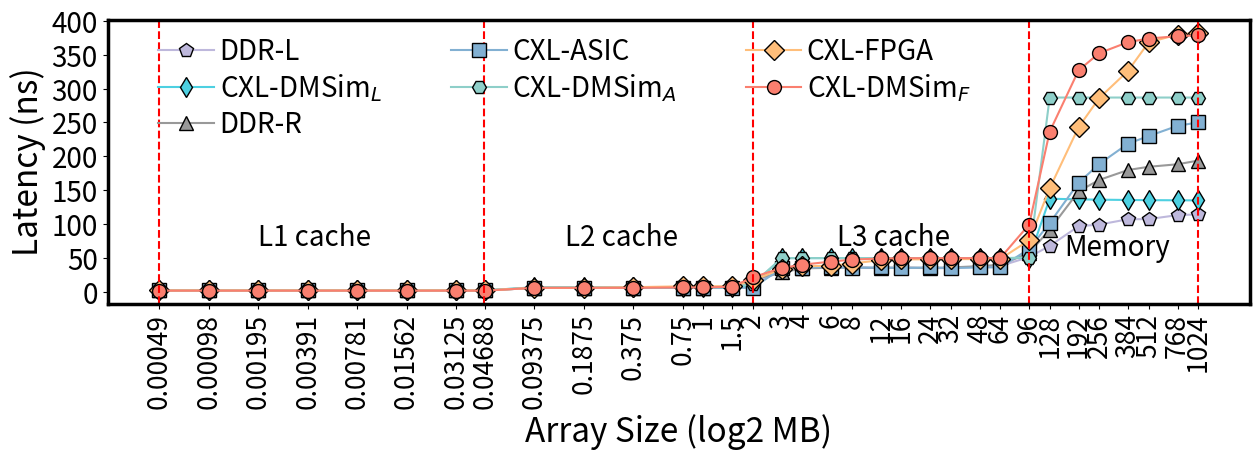

This figure's Python source:
import matplotlib.pyplot as plt
import numpy as np

# seq without prefetch
seq_local_ddr = ['1.728', '1.728', '1.728', '1.728', '1.728', '1.728', '1.728', '1.729', '5.473', '5.472', '5.471', '5.532', '5.532', '6.307', '14.260', '29.070', '35.758', '34.960', '35.968', '34.491', '35.725', '34.499', '34.791', '37.042', '37.891', '51.086', '67.546', '96.613', '99.075', '106.990', '107.159', '113.084', '114.094']
seq_local_ddr_gem5 = ['1.832', '1.832', '1.832', '1.832', '1.817', '1.813', '1.808', '1.812', '6.410', '6.409', '6.408', '6.408', '6.408', '6.408', '10.108', '49.516', '49.516', '49.517', '49.517', '49.517', '49.517', '49.517', '49.519', '49.517', '49.517', '49.784', '137.353', '136.347', '135.921', '135.460', '135.202', '134.990', '134.864']
seq_remote_numa = ['1.728', '1.728', '1.728', '1.728', '1.728', '1.728', '1.728', '1.729', '5.473', '5.471', '5.471', '5.529', '5.529', '6.750', '17.684', '28.285', '34.328', '35.210', '35.938', '34.773', '35.711', '34.772', '35.704', '37.608', '39.727', '56.906', '91.678', '148.216', '165.063', '179.765', '184.496', '188.242', '193.660']
seq_cxl_asic = ['1.728', '1.728', '1.728', '1.728', '1.728', '1.728', '1.728', '1.729', '5.473', '5.471', '5.471', '5.530', '5.530', '5.532', '5.621', '34.648', '35.276', '36.178', '35.040', '35.712', '34.780', '35.708', '34.778', '35.707', '35.856', '62.978', '101.362', '160.892', '188.615', '218.716', '229.925', '245.020', '250.151']
seq_cxl_asic_gem5 = ['1.832', '1.832', '1.832', '1.832', '1.818', '1.813', '1.808', '1.812', '6.410', '6.409', '6.409', '6.408', '6.408', '6.408', '11.636', '49.516', '49.516', '49.517', '49.516', '49.517', '49.517', '49.517', '49.516', '49.516', '49.517', '50.331', '286.889', '286.886', '286.859', '286.896', '286.883', '286.884', '286.885']

seq_local_ddr = [float(i) for i in seq_local_ddr]
seq_local_ddr_gem5 = [float(i) for i in seq_local_ddr_gem5]
seq_remote_numa = [float(i) for i in seq_remote_numa]
seq_cxl_asic = [float(i) for i in seq_cxl_asic]
seq_cxl_asic_gem5 = [float(i) for i in seq_cxl_asic_gem5]

"""
seq read pattern
remote numa
['1.728', '1.728', '1.728', '1.728', '1.728', '1.728', '1.728', '1.729', '5.473', '5.471', '5.471', '5.529', '5.529', '6.750', '17.684', '28.285', '34.328', '35.210', '35.938', '34.773', '35.711', '34.772', '35.704', '37.608', '39.727', '56.906', '91.678', '148.216', '165.063', '179.765', '184.496', '188.242', '193.660']
local ddr
['1.728', '1.728', '1.728', '1.728', '1.728', '1.728', '1.728', '1.729', '5.473', '5.472', '5.471', '5.532', '5.532', '6.307', '14.260', '29.070', '35.758', '34.960', '35.968', '34.491', '35.725', '34.499', '34.791', '37.042', '37.891', '51.086', '67.546', '96.613', '99.075', '106.990', '107.159', '113.084', '114.094']
cxl-asic
['1.728', '1.728', '1.728', '1.728', '1.728', '1.728', '1.728', '1.729', '5.473', '5.471', '5.471', '5.530', '5.530', '5.532', '5.621', '34.648', '35.276', '36.178', '35.040', '35.712', '34.780', '35.708', '34.778', '35.707', '35.856', '62.978', '101.362', '160.892', '188.615', '218.716', '229.925', '245.020', '250.151']
"
seq read pattern without prefetch mechanism
local ddr
['1.832', '1.832', '1.832', '1.832', '1.817', '1.813', '1.808', '1.812', '6.410', '6.409', '6.408', '6.408', '6.408', '6.408', '10.108', '49.516', '49.516', '49.517', '49.517', '49.517', '49.517', '49.517', '49.519', '49.517', '49.517', '49.784', '137.353', '136.347', '135.921', '135.460', '135.202', '134.990', '134.864']
cxl-asic
['1.832', '1.832', '1.832', '1.832', '1.818', '1.813', '1.808', '1.812', '6.410', '6.409', '6.409', '6.408', '6.408', '6.408', '11.636', '49.516', '49.516', '49.517', '49.516', '49.517', '49.517', '49.517', '49.516', '49.516', '49.517', '50.331', '286.889', '286.886', '286.859', '286.896', '286.883', '286.884', '286.885']

"""



# random
data = {
    "Stride": [0.00049, 0.00098, 0.00195, 0.00391, 0.00781, 0.01562, 0.03125, 0.04688, 0.09375, 0.1875, 0.375, 0.75, 1, 1.5, 2, 3, 4, 6, 8, 12, 16, 24, 32, 48, 64, 96, 128, 192, 256, 384, 512,768, 1024],
     "DDR-L": seq_local_ddr,
    "CXL-DMSim(L)" : seq_local_ddr_gem5,
    "DDR-R": seq_remote_numa,
    "CXL-FPGA": [1.728, 1.728, 1.728, 1.728, 1.728, 1.728, 1.728, 1.729, 5.528, 5.528, 6.569, 7.808, 7.947, 7.949,
                 16.718, 33.676, 37.197, 38.544, 41.386, 46.658, 47.586, 47.792, 47.973, 48.163, 48.196, 75.845,
                 152.623, 243.048, 285.925, 326.383, 368.336, 379.995, 382.928],
    "CXL-DMSim(F)": [1.418, 1.418, 1.418, 1.418, 1.409, 1.406, 1.403, 1.403, 5.623, 5.622, 5.621, 6.178, 6.192, 7.317,
                     21.203, 34.977, 39.763, 44.431, 47.268, 48.995, 49.373, 49.467, 49.481, 49.499, 49.496, 99.100,
                     236.342, 327.165, 352.460, 368.803, 374.073, 377.660, 378.818],
    "CXL-ASIC": seq_cxl_asic,
    "CXL-DMSim(A)": seq_cxl_asic_gem5
}








# 按CXL-MemSim的标准来,要明白是要跟谁比较
cache1 = np.log2(0.046)
cache2 = np.log2(2)
cache3 = np.log2(96)


stride_log10 = [np.log10(i) for i in data["Stride"]]
# plotcolor = Hstray_2plot
stride_log2 = [np.log2(i) for i in data["Stride"]]
print(stride_log2)
plt.figure(figsize=(13, 5))


color = ['#8ECFC9', '#FFBE7A', '#FA7F6F', '#82B0D2', '#BEB8DC', '#999999','#4DD0E1']

# stride_log2 = stride_log2
stride = [-11, -10, -9, -8.4, -8, -7.4, -7, -6.4, -6, -5.4, -5, -4.4, -4, -3.4, -3, -2.4, -2, -1.4, -1, -0.4, 0, 0.6, 1, 1.6, 2 , 2.6, 3, 3.6, 4, 4.6, 5, 5.6, 6, 6.6, 7, 8, 9]

print(data["CXL-DMSim(L)"])

plt.plot(stride_log2, data["DDR-L"], marker='p',markersize=10,markeredgecolor="black", label="DDR-L", color=color[4])
plt.plot(stride_log2, data["CXL-DMSim(L)"], marker='d', markersize=10,markeredgecolor="black",label="CXL-DMSim$_L$", color=color[6])

plt.plot(stride_log2, data["DDR-R"], marker='^',markersize=10, markeredgecolor="black",label="DDR-R", color=color[5])
plt.plot(stride_log2, data["CXL-ASIC"], marker='s', markersize=10, markeredgecolor="black", label="CXL-ASIC", color=color[3])
plt.plot(stride_log2, data["CXL-DMSim(A)"], marker='H', markersize=10,markeredgecolor="black",label="CXL-DMSim$_A$", color=color[0])
plt.plot(stride_log2, data["CXL-FPGA"], marker='D', markersize=10, markeredgecolor="black", label="CXL-FPGA", color=color[1])
plt.plot(stride_log2, data["CXL-DMSim(F)"], marker='o', markersize=10,markeredgecolor="black",label="CXL-DMSim$_F$", color=color[2])



plt.axvline(x=stride_log2[0], linestyle='--', color='red')
plt.axvline(x=cache1, linestyle='--', color='red')
plt.axvline(x=cache2, linestyle='--', color='red')
plt.axvline(x=cache3, linestyle='--', color='red')
plt.axvline(x=stride_log2[32], linestyle='--', color='red')


plt.text(-9, 68, 'L1 cache', fontsize=20)
plt.text(-2.8, 68, 'L2 cache', fontsize=20)
plt.text(2.7, 68, 'L3 cache', fontsize=20)
plt.text(7.3, 54, 'Memory', fontsize=20)

plt.xlabel("Array Size (log2 MB)",fontsize=24)
plt.ylabel("Latency (ns)",fontsize=24)

plt.rcParams.update({'font.size': 20})
# plt.title("Comparison of Latency for Different Memory Types")
plt.legend(loc='upper left',bbox_to_anchor=(0.03, 1), ncol=3, columnspacing=2.5,fontsize=20,frameon=False, edgecolor='black',fancybox=False,borderpad = 0.1, labelspacing = 0.2, handletextpad = 0.2) # 图例放在最下方

# plt.grid(True)

# 设置边框宽度
bwidth = 2.5
ax = plt.gca()  # 获取边框
# ax.spines['top'].set_color('red')  # 设置上‘脊梁’为红色
# ax.spines['right'].set_color('none')  # 设置上‘脊梁’为无色
ax.spines['bottom'].set_linewidth(bwidth)
ax.spines['left'].set_linewidth(bwidth)
ax.spines['top'].set_linewidth(bwidth)
ax.spines['right'].set_linewidth(bwidth)

# log2显式
plt.xticks(np.log2(data["Stride"]), data["Stride"], fontsize=19,rotation=90)
# 等距离显式
# distance = [i for i in range(1,len(stride)+1)]
# plt.xticks(distance, data["Stride"], fontsize=15,rotation=90)
y_ticks = [0,50,100,150,200,250,300,350,400]
plt.yticks(y_ticks,[str(y_tick) for y_tick in y_ticks],fontsize=20)
# plt.yticks(fontsize=20)
plt.tight_layout()
# plt.tight_layout()
# plt.savefig('lmbench1011_rand.pdf', bbox_inches='tight',pad_inches=0.0)
plt.show()